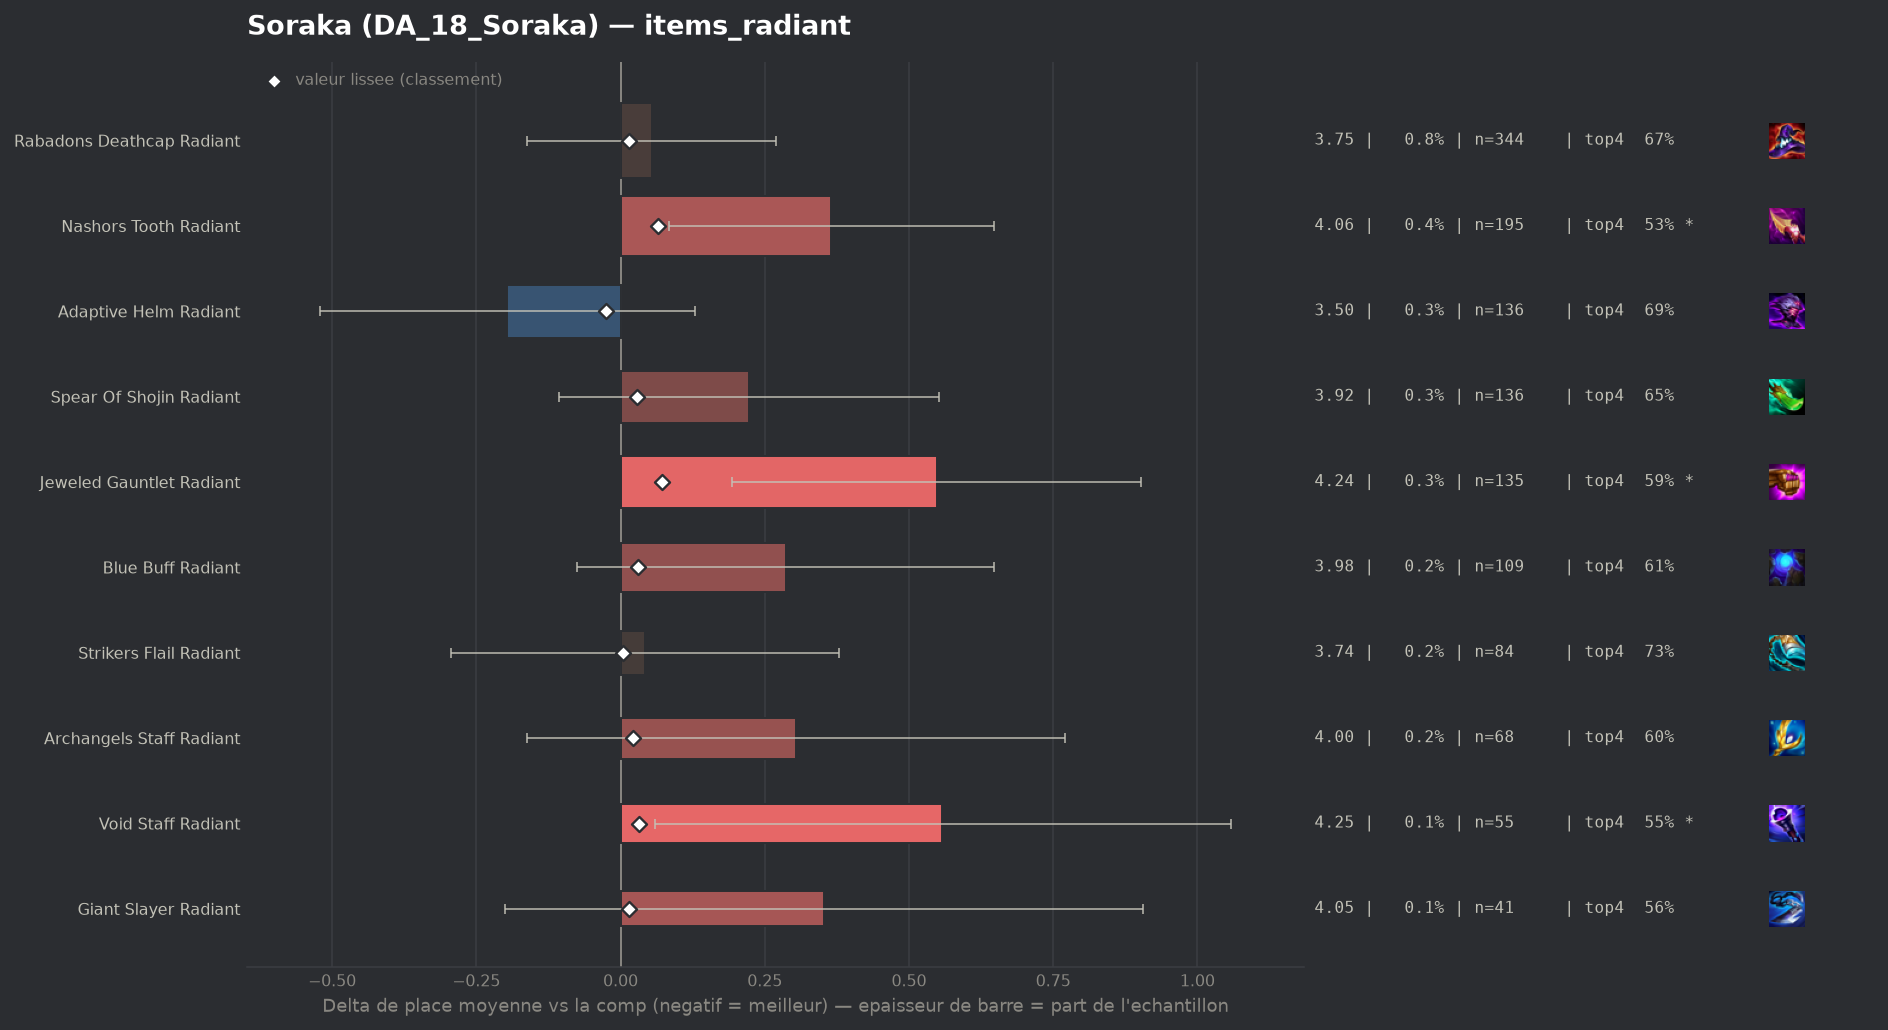

Source data for this figure (header and first rows):
group, label, n, share, avg_place, shrunk_avg, score, d_avg, d_avg_pess, impact, d_top4, win, top2, top4, sd, z, p, significant
populaire, Adaptive Helm Radiant, 136, 0.003032, 3.5, 3.67, -0.026, -0.196, 0.0, 0.0001, 0.0309, 0.1765, 0.3529, 0.6912, 1.929, -1.18, 0.2365, False
populaire, Strikers Flail Radiant, 84, 0.001873, 3.738, 3.7, 0.004, 0.042, 0.0, -0.0, 0.0659, 0.0714, 0.2262, 0.7262, 1.567, 0.25, 0.8064, False
populaire, Giant Slayer Radiant, 41, 0.0009141, 4.049, 3.712, 0.015, 0.353, 0.0, -0.0, -0.0993, 0.0976, 0.1951, 0.561, 1.807, 1.25, 0.2117, False
populaire, Rabadons Deathcap Radiant, 344, 0.007669, 3.75, 3.711, 0.015, 0.054, 0.0, -0.0001, 0.0084, 0.1541, 0.3314, 0.6686, 2.035, 0.49, 0.6247, False
populaire, Archangels Staff Radiant, 68, 0.001516, 4.0, 3.718, 0.021, 0.304, 0.0, -0.0, -0.0573, 0.1324, 0.25, 0.6029, 1.963, 1.28, 0.2021, False
populaire, Spear Of Shojin Radiant, 136, 0.003032, 3.919, 3.725, 0.029, 0.223, 0.0, -0.0001, -0.0058, 0.1029, 0.2647, 0.6544, 1.952, 1.33, 0.1835, False
populaire, Blue Buff Radiant, 109, 0.00243, 3.982, 3.727, 0.031, 0.286, 0.0, -0.0001, -0.0456, 0.0826, 0.2569, 0.6147, 1.92, 1.55, 0.1211, False
populaire, Void Staff Radiant, 55, 0.001226, 4.255, 3.728, 0.032, 0.558, 0.059, -0.0, -0.1148, 0.0545, 0.2364, 0.5455, 1.89, 2.19, 0.02854, True
populaire, Nashors Tooth Radiant, 195, 0.004347, 4.062, 3.761, 0.065, 0.365, 0.084, -0.0003, -0.132, 0.1231, 0.2769, 0.5282, 2.002, 2.54, 0.01097, True
populaire, Jeweled Gauntlet Radiant, 135, 0.00301, 4.244, 3.768, 0.072, 0.548, 0.194, -0.0002, -0.0751, 0.0741, 0.2444, 0.5852, 2.096, 3.04, 0.0024, True
